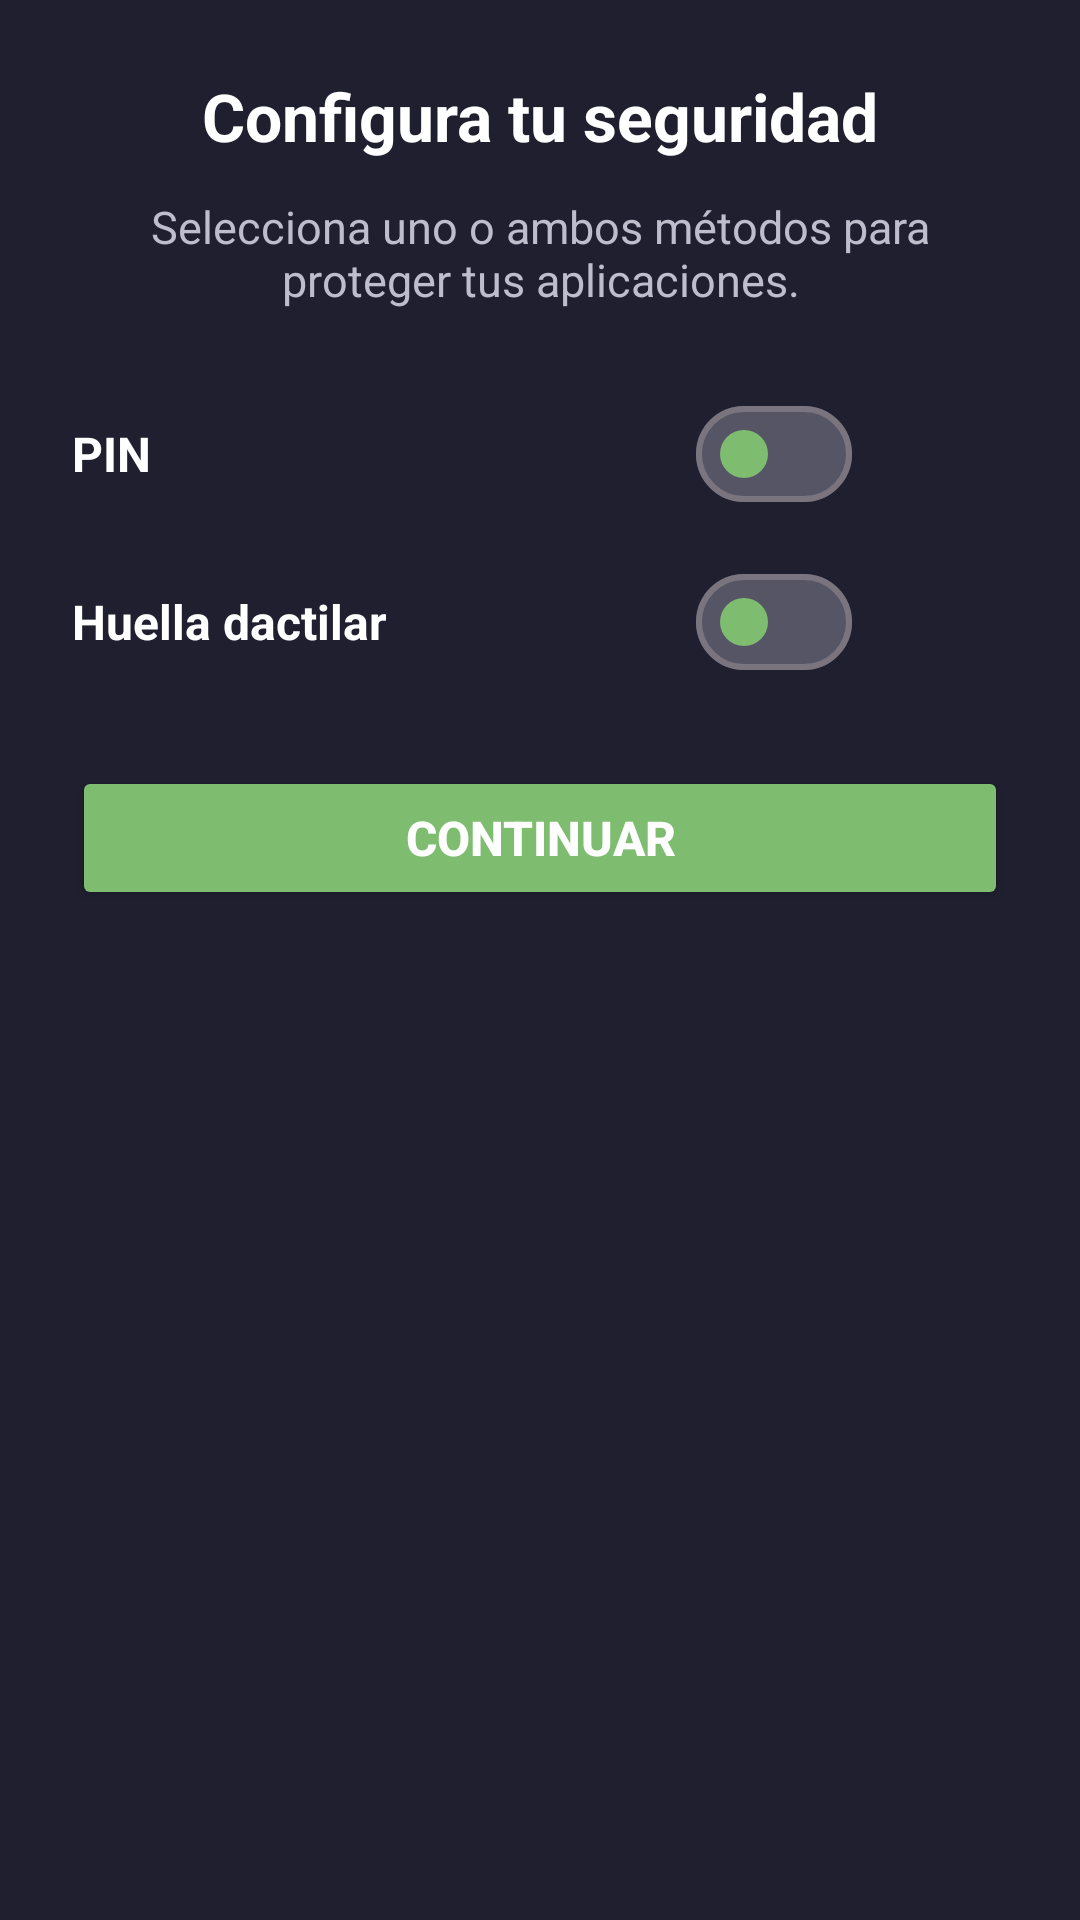

Here is an Android app screen rendered from its layout file. Give the layout XML and the strings, colors and styles it references.
<!-- AndroidManifest.xml: application theme Theme.LockUp -->
<!-- res/layout/activity_security_setup.xml -->
<?xml version="1.0" encoding="utf-8"?>
<LinearLayout
    xmlns:android="http://schemas.android.com/apk/res/android"
    android:layout_width="match_parent"
    android:layout_height="match_parent"
    android:orientation="vertical"
    android:gravity="center_horizontal"
    android:padding="24dp"
    android:background="#1F1F30">

    <TextView
        android:layout_width="wrap_content"
        android:layout_height="wrap_content"
        android:text="Configura tu seguridad"
        android:textColor="#FFFFFF"
        android:textSize="22sp"
        android:textStyle="bold"
        android:layout_marginBottom="12dp"/>

    <TextView
        android:layout_width="match_parent"
        android:layout_height="wrap_content"
        android:text="Selecciona uno o ambos métodos para proteger tus aplicaciones."
        android:textColor="#BDBDCB"
        android:textSize="15sp"
        android:gravity="center"
        android:layout_marginBottom="24dp"/>

    <include
        android:id="@+id/securityMethodsContainer"
        layout="@layout/item_security_methods"
        android:layout_width="match_parent"
        android:layout_height="wrap_content"/>

    <Button
        android:id="@+id/btnContinue"
        android:layout_width="match_parent"
        android:layout_height="wrap_content"
        android:text="Continuar"
        android:textColor="#FFFFFF"
        android:textSize="16sp"
        android:textStyle="bold"
        android:backgroundTint="#7EBD6F"
        android:layout_marginTop="24dp"/>

</LinearLayout>
<!-- res/layout/item_security_methods.xml (included above) -->
<LinearLayout
    xmlns:android="http://schemas.android.com/apk/res/android"
    xmlns:app="http://schemas.android.com/apk/res-auto"
    android:id="@+id/securityMethodsContainer"
    android:layout_width="match_parent"
    android:layout_height="wrap_content"
    android:orientation="vertical">

    <LinearLayout
        android:layout_width="match_parent"
        android:layout_height="wrap_content"
        android:gravity="center_vertical"
        android:orientation="horizontal">

        <TextView
            android:layout_width="0dp"
            android:layout_height="wrap_content"
            android:layout_weight="1"
            android:text="PIN"
            android:textColor="#FFFFFF"
            android:textSize="16sp"
            android:textStyle="bold"/>

        <com.google.android.material.materialswitch.MaterialSwitch
            android:id="@+id/switchPin"
            android:layout_width="wrap_content"
            android:layout_height="wrap_content"
            android:checked="false"
            app:thumbTint="@color/switch_thumb"
            app:trackTint="@color/switch_track"/>

        <ImageButton
            android:id="@+id/btnConfigurePin"
            android:layout_width="48dp"
            android:layout_height="48dp"
            android:layout_marginStart="4dp"
            android:background="?attr/selectableItemBackgroundBorderless"
            android:contentDescription="Configurar PIN"
            android:src="@drawable/ic_settings"
            app:tint="#FFFFFF"/>

    </LinearLayout>

    <LinearLayout
        android:layout_width="match_parent"
        android:layout_height="wrap_content"
        android:gravity="center_vertical"
        android:orientation="horizontal"
        android:layout_marginTop="8dp">

        <TextView
            android:layout_width="0dp"
            android:layout_height="wrap_content"
            android:layout_weight="1"
            android:text="Huella dactilar"
            android:textColor="#FFFFFF"
            android:textSize="16sp"
            android:textStyle="bold"/>

        <com.google.android.material.materialswitch.MaterialSwitch
            android:id="@+id/switchFingerprint"
            android:layout_width="wrap_content"
            android:layout_height="wrap_content"
            android:checked="false"
            app:thumbTint="@color/switch_thumb"
            app:trackTint="@color/switch_track"/>

        <ImageButton
            android:id="@+id/btnConfigureBiometric"
            android:layout_width="48dp"
            android:layout_height="48dp"
            android:layout_marginStart="4dp"
            android:background="?attr/selectableItemBackgroundBorderless"
            android:contentDescription="Configurar huella dactilar"
            android:src="@drawable/ic_settings"
            app:tint="#FFFFFF"/>

    </LinearLayout>

</LinearLayout>
<!-- resources referenced by this layout -->
<resources>
  <color name="switch_thumb">#7EBD6F</color>
  <color name="switch_track">#555566</color>
  <style name="Theme.LockUp" parent="Base.Theme.LockUp" />
  <style name="Base.Theme.LockUp" parent="Theme.Material3.DayNight.NoActionBar">
          
          
      </style>
</resources>
